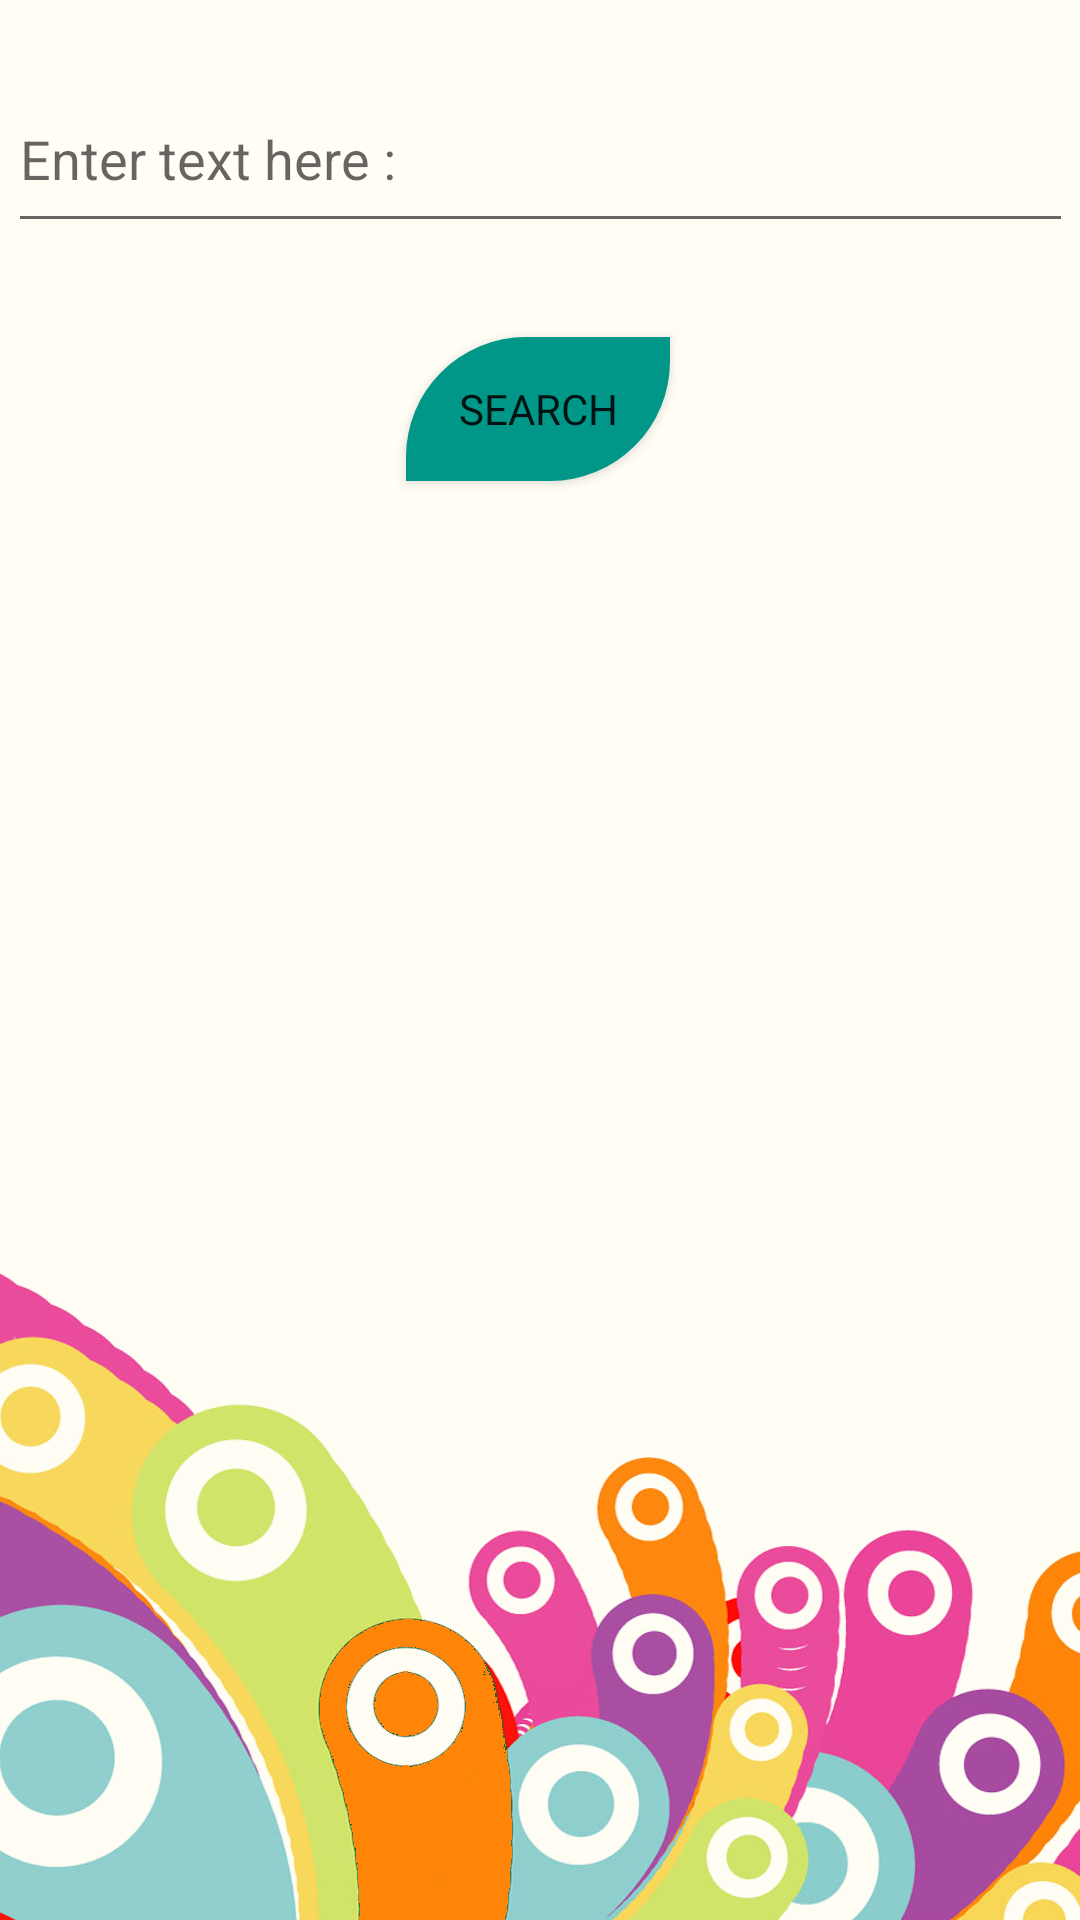

The Android layout XML behind this screen, and the referenced resources:
<!-- AndroidManifest.xml: application theme Theme.Mobile_Coursework_02 -->
<!-- res/layout/activity_search_movies.xml -->
<?xml version="1.0" encoding="utf-8"?>
<androidx.constraintlayout.widget.ConstraintLayout xmlns:android="http://schemas.android.com/apk/res/android"
    xmlns:app="http://schemas.android.com/apk/res-auto"
    xmlns:tools="http://schemas.android.com/tools"
    android:layout_width="match_parent"
    android:layout_height="match_parent"
    android:background="@drawable/background"
    tools:context=".SearchMovies">

    <EditText
        android:id="@+id/searchField"
        android:layout_width="355dp"
        android:layout_height="59dp"
        android:ems="10"
        android:inputType="textPersonName"
        android:hint="Enter text here : "
        app:layout_constraintBottom_toBottomOf="parent"
        app:layout_constraintEnd_toEndOf="parent"
        app:layout_constraintStart_toStartOf="parent"
        app:layout_constraintTop_toTopOf="parent"
        app:layout_constraintVertical_bias="0.038" />

    <Button
        android:id="@+id/search"
        android:layout_width="wrap_content"
        android:layout_height="wrap_content"
        android:background="@drawable/button_shapes"
        android:fontFamily="@font/bree_serif"
        android:onClick="search"
        android:text="@string/search"
        app:backgroundTint="#009688"
        app:layout_constraintBottom_toBottomOf="parent"
        app:layout_constraintEnd_toEndOf="parent"
        app:layout_constraintHorizontal_bias="0.498"
        app:layout_constraintStart_toStartOf="parent"
        app:layout_constraintTop_toTopOf="parent"
        app:layout_constraintVertical_bias="0.19" />

    <ListView
        android:id="@+id/searchView"
        android:layout_width="373dp"
        android:layout_height="462dp"
        android:fontFamily="@font/bree_serif"
        app:layout_constraintBottom_toBottomOf="parent"
        app:layout_constraintEnd_toEndOf="parent"
        app:layout_constraintHorizontal_bias="0.421"
        app:layout_constraintStart_toStartOf="parent"
        app:layout_constraintTop_toTopOf="parent"
        app:layout_constraintVertical_bias="0.788" />
</androidx.constraintlayout.widget.ConstraintLayout>
<!-- resources referenced by this layout -->
<resources>
  <!-- drawable background: jpg bitmap (drawable-v24, 365416 bytes) -->
  <!-- drawable button_shapes (drawable) -->
  <?xml version="1.0" encoding="utf-8"?>
  <shape xmlns:android="http://schemas.android.com/apk/res/android"
      android:shape="rectangle">
      <solid android:color="#3498DB" />
      <corners android:bottomRightRadius="40dp"
          android:topLeftRadius="40dp"/>
  </shape>
  <string name="search">Search</string>
  <style name="Theme.Mobile_Coursework_02" parent="Theme.MaterialComponents.DayNight.NoActionBar">
          
          <item name="colorPrimary">@color/purple_500</item>
          <item name="colorPrimaryVariant">@color/purple_700</item>
          <item name="colorOnPrimary">@color/white</item>
          
          <item name="colorSecondary">@color/teal_200</item>
          <item name="colorSecondaryVariant">@color/teal_700</item>
          <item name="colorOnSecondary">@color/black</item>
          
          <item name="android:statusBarColor" tools:targetApi="l">?attr/colorPrimaryVariant</item>
          
      </style>
  <!-- not gathered from this repository: default colours our renderer supplied (Android Studio template values) -->
  <color name="purple_500">#FF6200EE</color>
  <color name="purple_700">#FF3700B3</color>
  <color name="teal_200">#FF03DAC5</color>
  <color name="teal_700">#FF018786</color>
  <color name="black">#FF000000</color>
  <color name="white">#FFFFFFFF</color>
</resources>
